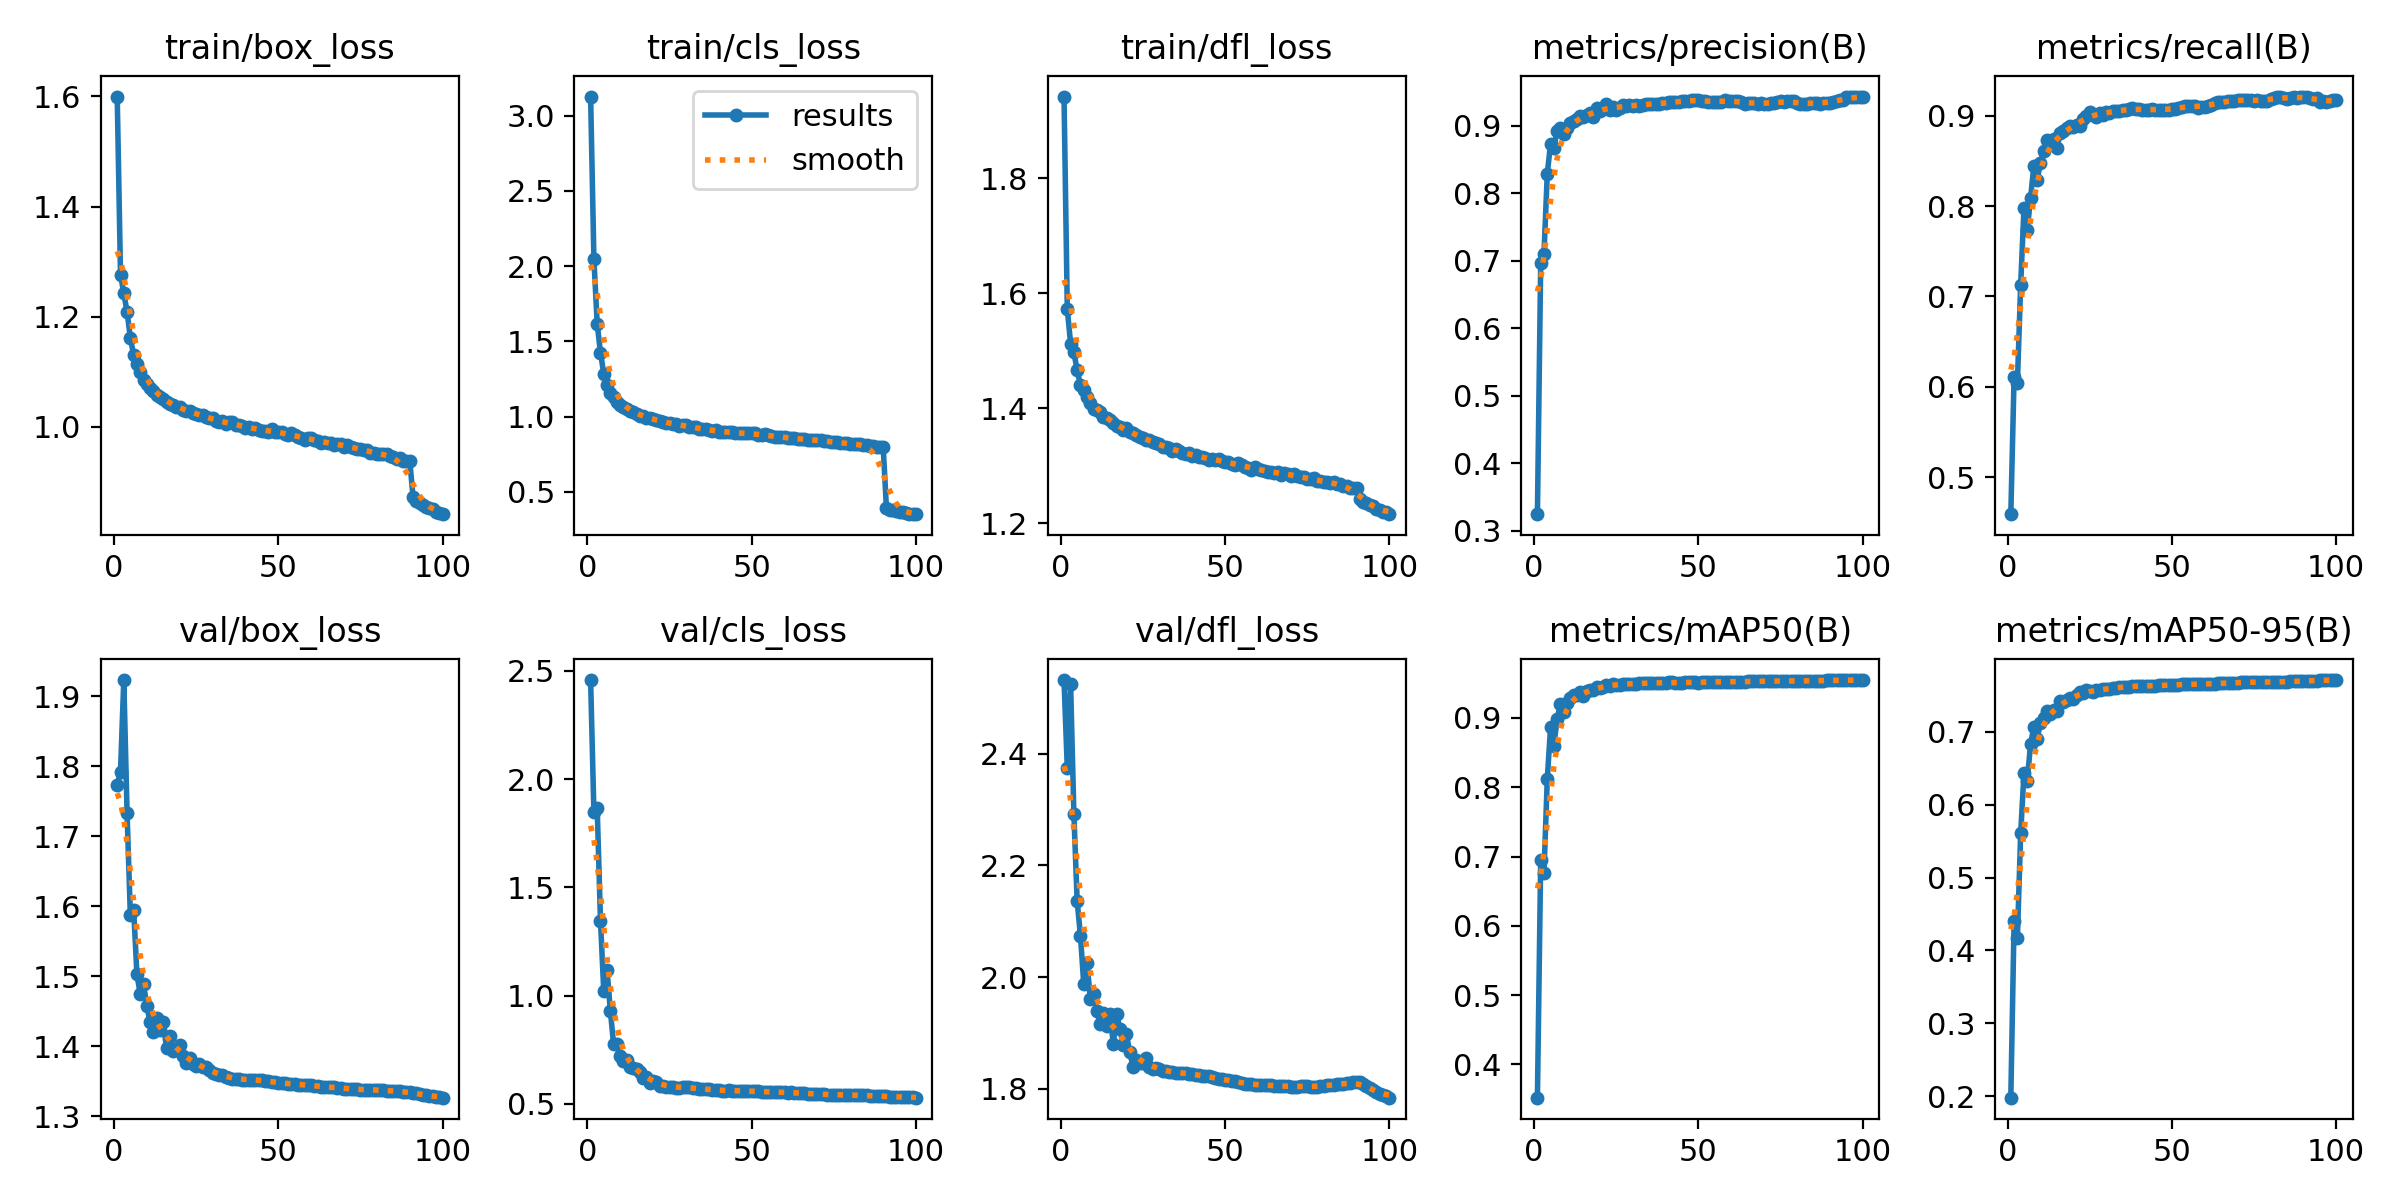

The table this chart was drawn from, first rows:
epoch, train/box_loss, train/cls_loss, train/dfl_loss, metrics/precision(B), metrics/recall(B), metrics/mAP50(B), metrics/mAP50-95(B), val/box_loss, val/cls_loss, val/dfl_loss, lr/pg0, lr/pg1, lr/pg2
1, 1.6, 3.127, 1.942, 0.3246, 0.4592, 0.3518, 0.1981, 1.774, 2.458, 2.531, 0.003327, 0.003327, 0.003327
2, 1.276, 2.047, 1.573, 0.6965, 0.6111, 0.6951, 0.4404, 1.792, 1.847, 2.373, 0.006594, 0.006594, 0.006594
3, 1.243, 1.617, 1.512, 0.7102, 0.6044, 0.6768, 0.4168, 1.923, 1.869, 2.525, 0.009796, 0.009796, 0.009796
4, 1.208, 1.423, 1.497, 0.8285, 0.713, 0.8119, 0.5609, 1.732, 1.347, 2.292, 0.009703, 0.009703, 0.009703
5, 1.161, 1.286, 1.466, 0.8733, 0.7974, 0.8868, 0.6428, 1.587, 1.022, 2.135, 0.009703, 0.009703, 0.009703
6, 1.13, 1.208, 1.44, 0.8674, 0.7735, 0.8599, 0.6321, 1.595, 1.121, 2.074, 0.009604, 0.009604, 0.009604
7, 1.114, 1.16, 1.431, 0.8915, 0.8085, 0.8992, 0.6831, 1.502, 0.9311, 1.988, 0.009505, 0.009505, 0.009505
8, 1.1, 1.129, 1.419, 0.8966, 0.8443, 0.9197, 0.706, 1.474, 0.775, 2.025, 0.009406, 0.009406, 0.009406
9, 1.085, 1.099, 1.41, 0.8868, 0.8286, 0.909, 0.6896, 1.488, 0.7762, 1.962, 0.009307, 0.009307, 0.009307
10, 1.077, 1.079, 1.399, 0.8965, 0.8478, 0.9218, 0.7123, 1.458, 0.7217, 1.97, 0.009208, 0.009208, 0.009208
11, 1.07, 1.062, 1.397, 0.904, 0.8612, 0.9293, 0.719, 1.434, 0.7006, 1.938, 0.009109, 0.009109, 0.009109
12, 1.065, 1.048, 1.393, 0.9064, 0.8728, 0.9331, 0.7289, 1.42, 0.7034, 1.916, 0.00901, 0.00901, 0.00901
13, 1.058, 1.035, 1.385, 0.9096, 0.871, 0.9325, 0.7248, 1.44, 0.6719, 1.936, 0.008911, 0.008911, 0.008911
14, 1.055, 1.028, 1.383, 0.9138, 0.8746, 0.9371, 0.7296, 1.424, 0.6643, 1.912, 0.008812, 0.008812, 0.008812
15, 1.051, 1.02, 1.379, 0.9131, 0.8644, 0.9324, 0.7282, 1.434, 0.6597, 1.935, 0.008713, 0.008713, 0.008713
16, 1.045, 1.006, 1.374, 0.9152, 0.8811, 0.9392, 0.7416, 1.397, 0.6458, 1.881, 0.008614, 0.008614, 0.008614
17, 1.04, 1.001, 1.369, 0.9184, 0.8834, 0.9408, 0.741, 1.414, 0.6217, 1.934, 0.008515, 0.008515, 0.008515
18, 1.039, 0.9922, 1.367, 0.9134, 0.8858, 0.9398, 0.7436, 1.392, 0.6264, 1.907, 0.008416, 0.008416, 0.008416
19, 1.036, 0.9882, 1.363, 0.9257, 0.8886, 0.9454, 0.7469, 1.395, 0.5986, 1.879, 0.008317, 0.008317, 0.008317
20, 1.036, 0.9847, 1.365, 0.9215, 0.8877, 0.9438, 0.7445, 1.401, 0.6064, 1.897, 0.008218, 0.008218, 0.008218
21, 1.031, 0.9755, 1.358, 0.9246, 0.8896, 0.9443, 0.7499, 1.386, 0.6032, 1.865, 0.008119, 0.008119, 0.008119
22, 1.029, 0.9718, 1.357, 0.9322, 0.8885, 0.9477, 0.7547, 1.377, 0.585, 1.84, 0.00802, 0.00802, 0.00802
23, 1.028, 0.9617, 1.353, 0.9232, 0.8968, 0.9467, 0.7525, 1.383, 0.5848, 1.851, 0.007921, 0.007921, 0.007921
24, 1.025, 0.9587, 1.35, 0.9272, 0.8994, 0.9492, 0.757, 1.374, 0.5789, 1.847, 0.007822, 0.007822, 0.007822
25, 1.024, 0.9551, 1.347, 0.9234, 0.9045, 0.9483, 0.7563, 1.371, 0.5771, 1.847, 0.007723, 0.007723, 0.007723
26, 1.022, 0.952, 1.344, 0.9265, 0.902, 0.948, 0.755, 1.375, 0.5787, 1.855, 0.007624, 0.007624, 0.007624
27, 1.021, 0.9487, 1.345, 0.9303, 0.8985, 0.9491, 0.7568, 1.37, 0.5757, 1.839, 0.007525, 0.007525, 0.007525
28, 1.017, 0.9394, 1.341, 0.9286, 0.9027, 0.9496, 0.7571, 1.369, 0.5761, 1.836, 0.007426, 0.007426, 0.007426
29, 1.016, 0.9408, 1.339, 0.9307, 0.9006, 0.9492, 0.7579, 1.365, 0.5776, 1.838, 0.007327, 0.007327, 0.007327
30, 1.016, 0.9412, 1.338, 0.9284, 0.9044, 0.9494, 0.7588, 1.362, 0.5773, 1.836, 0.007228, 0.007228, 0.007228
31, 1.01, 0.9313, 1.333, 0.931, 0.9033, 0.9495, 0.7588, 1.361, 0.5762, 1.832, 0.007129, 0.007129, 0.007129
32, 1.008, 0.9286, 1.332, 0.9294, 0.9048, 0.95, 0.7601, 1.359, 0.5732, 1.831, 0.00703, 0.00703, 0.00703
33, 1.01, 0.9272, 1.331, 0.9301, 0.9052, 0.9501, 0.7604, 1.358, 0.5722, 1.831, 0.006931, 0.006931, 0.006931
34, 1.004, 0.9157, 1.326, 0.9313, 0.9051, 0.9501, 0.7609, 1.356, 0.5715, 1.829, 0.006832, 0.006832, 0.006832
35, 1.008, 0.9164, 1.328, 0.9325, 0.906, 0.9502, 0.7612, 1.355, 0.5698, 1.828, 0.006733, 0.006733, 0.006733
36, 1.008, 0.9161, 1.326, 0.9324, 0.9066, 0.9506, 0.7617, 1.353, 0.5683, 1.829, 0.006634, 0.006634, 0.006634
37, 1.004, 0.9078, 1.323, 0.9321, 0.9075, 0.9508, 0.762, 1.353, 0.5675, 1.829, 0.006535, 0.006535, 0.006535
38, 1.003, 0.9059, 1.321, 0.9316, 0.9083, 0.9508, 0.7623, 1.352, 0.5655, 1.828, 0.006436, 0.006436, 0.006436
39, 1.001, 0.9097, 1.321, 0.9331, 0.9068, 0.951, 0.7627, 1.352, 0.5634, 1.827, 0.006337, 0.006337, 0.006337
40, 0.9974, 0.8995, 1.316, 0.933, 0.9071, 0.9512, 0.763, 1.352, 0.5627, 1.827, 0.006238, 0.006238, 0.006238
41, 1, 0.8999, 1.319, 0.9344, 0.9063, 0.9513, 0.7629, 1.352, 0.5621, 1.825, 0.006139, 0.006139, 0.006139
42, 0.9968, 0.8965, 1.315, 0.935, 0.9066, 0.9514, 0.7629, 1.352, 0.5621, 1.824, 0.00604, 0.00604, 0.00604
43, 0.9975, 0.8963, 1.316, 0.9344, 0.9064, 0.951, 0.7628, 1.352, 0.5626, 1.823, 0.005941, 0.005941, 0.005941
44, 0.9945, 0.8957, 1.314, 0.9349, 0.9073, 0.9511, 0.7629, 1.352, 0.5617, 1.823, 0.005842, 0.005842, 0.005842
45, 0.9931, 0.8892, 1.309, 0.9365, 0.9063, 0.9511, 0.7631, 1.351, 0.5611, 1.822, 0.005743, 0.005743, 0.005743
46, 0.992, 0.8873, 1.311, 0.9369, 0.9061, 0.9514, 0.7635, 1.351, 0.5608, 1.821, 0.005644, 0.005644, 0.005644
47, 0.99, 0.8886, 1.31, 0.937, 0.9065, 0.9515, 0.7636, 1.35, 0.5596, 1.82, 0.005545, 0.005545, 0.005545
48, 0.9966, 0.8899, 1.312, 0.9378, 0.9062, 0.9513, 0.7635, 1.349, 0.5597, 1.818, 0.005446, 0.005446, 0.005446
49, 0.9902, 0.8891, 1.308, 0.9379, 0.9067, 0.9515, 0.764, 1.348, 0.5593, 1.817, 0.005347, 0.005347, 0.005347
50, 0.9905, 0.8879, 1.306, 0.9375, 0.9071, 0.9512, 0.764, 1.348, 0.5595, 1.816, 0.005248, 0.005248, 0.005248
51, 0.9902, 0.8873, 1.307, 0.9367, 0.9076, 0.9515, 0.7643, 1.347, 0.5585, 1.815, 0.005149, 0.005149, 0.005149
52, 0.9868, 0.8761, 1.302, 0.937, 0.9079, 0.9519, 0.7645, 1.347, 0.5577, 1.814, 0.00505, 0.00505, 0.00505
53, 0.9841, 0.8754, 1.301, 0.9355, 0.9095, 0.9518, 0.7648, 1.346, 0.5573, 1.813, 0.004951, 0.004951, 0.004951
54, 0.9877, 0.8825, 1.304, 0.9347, 0.9103, 0.952, 0.7648, 1.346, 0.5572, 1.812, 0.004852, 0.004852, 0.004852
55, 0.985, 0.8763, 1.302, 0.9352, 0.9106, 0.9523, 0.7649, 1.346, 0.5566, 1.811, 0.004753, 0.004753, 0.004753
56, 0.9817, 0.8718, 1.298, 0.9353, 0.9105, 0.9524, 0.765, 1.345, 0.5555, 1.809, 0.004654, 0.004654, 0.004654
57, 0.9795, 0.8645, 1.297, 0.9354, 0.9108, 0.9525, 0.7651, 1.345, 0.555, 1.809, 0.004555, 0.004555, 0.004555
58, 0.9766, 0.8627, 1.293, 0.9373, 0.9089, 0.9525, 0.7653, 1.345, 0.5543, 1.808, 0.004456, 0.004456, 0.004456
59, 0.9804, 0.8637, 1.297, 0.9366, 0.9096, 0.9524, 0.7655, 1.345, 0.5541, 1.808, 0.004357, 0.004357, 0.004357
60, 0.9787, 0.8634, 1.294, 0.9371, 0.9096, 0.9523, 0.7653, 1.344, 0.5532, 1.808, 0.004258, 0.004258, 0.004258
... 40 more rows
